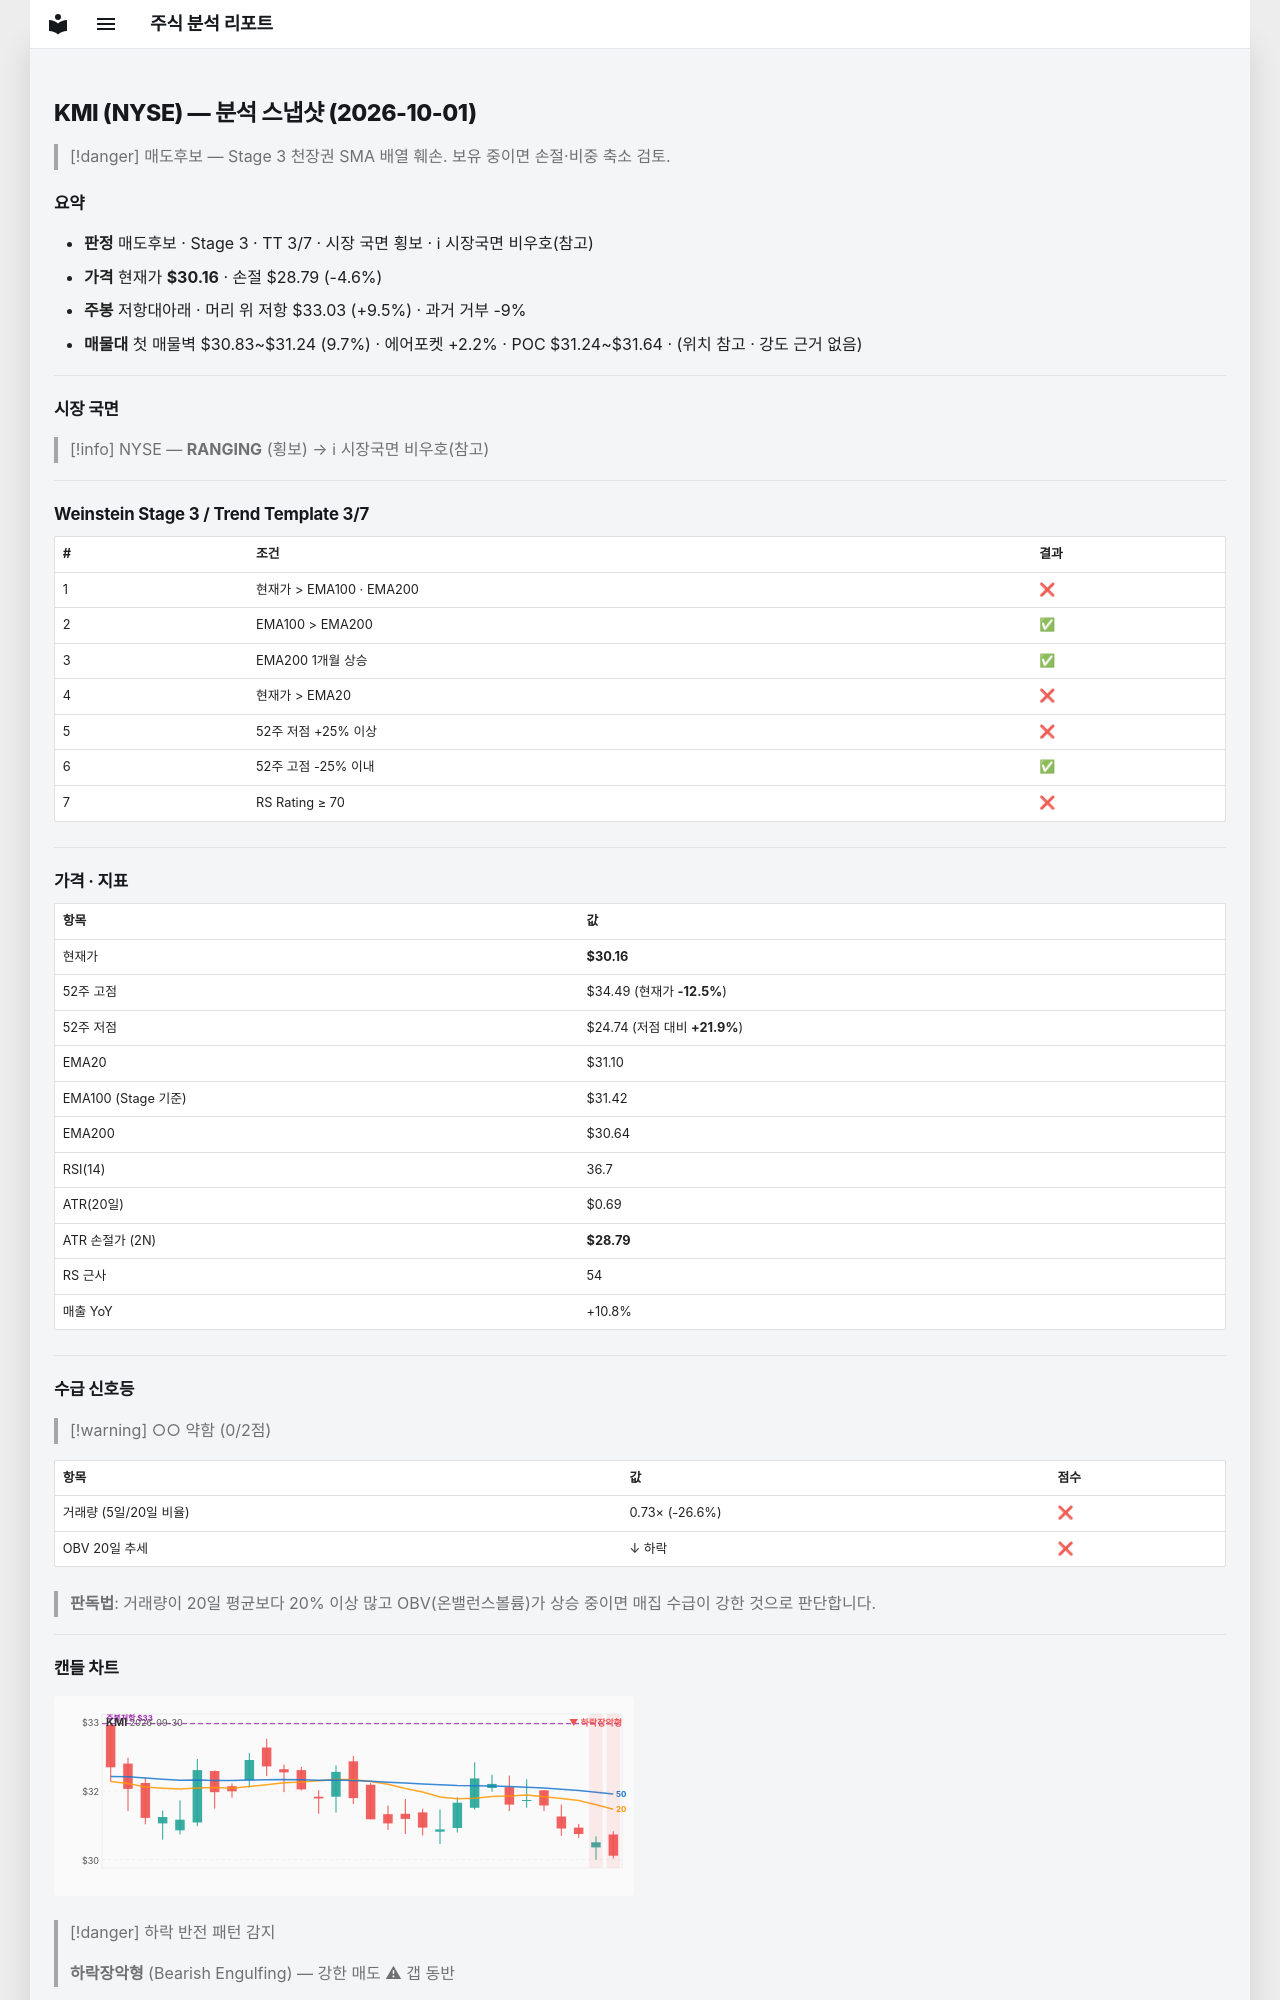

repository: soloandco/stock-reports · page: snapshots/KMI-2026-10-01/index.html · generator: mkdocs

---
type: analysis-snapshot
title: KMI 분석 스냅샷
ticker: KMI
market: NYSE
created: 2026-10-01
updated: 2026-10-01
bar-date: 2026-09-30
verdict: 매도후보
real-rr: 2.09
sma50-gap-pct: -3.0
weekly-position: 저항대아래
weekly-overhead-price: 33.03
weekly-overhead-pct: 9.5
stage: 3
trend-template-score: 3
tt-max: 7
ma-set: ema-20-100-200
price: 30.15999984741211
stop-price: 28.787106687036758
market-regime: RANGING
supply-demand-score: 0/2
supply-demand-label: 약함
status: tracking
tags:
  - stock-agent
  - watchlist
  - KMI
  - analysis
related:
  - "[[analysis-template]]"
---

# KMI (NYSE) — 분석 스냅샷 (2026-10-01)

> [!danger] 매도후보 — Stage 3 천장권
> SMA 배열 훼손. 보유 중이면 손절·비중 축소 검토.

## 요약

- **판정** 매도후보 · Stage 3 · TT 3/7 · 시장 국면 횡보 · ℹ 시장국면 비우호(참고)
- **가격** 현재가 **$30.16** · 손절 $28.79 (-4.6%)
- **주봉** 저항대아래 · 머리 위 저항 $33.03 (+9.5%) · 과거 거부 -9%
- **매물대** 첫 매물벽 $30.83~$31.24 (9.7%) · 에어포켓 +2.2% · POC $31.24~$31.64 · (위치 참고 · 강도 근거 없음)

---

## 시장 국면

> [!info] NYSE — **RANGING** (횡보) → ℹ 시장국면 비우호(참고)

---

## Weinstein Stage 3 / Trend Template 3/7

| # | 조건 | 결과 |
|---|------|------|
| 1 | 현재가 > EMA100 · EMA200 | ❌ |
| 2 | EMA100 > EMA200 | ✅ |
| 3 | EMA200 1개월 상승 | ✅ |
| 4 | 현재가 > EMA20 | ❌ |
| 5 | 52주 저점 +25% 이상 | ❌ |
| 6 | 52주 고점 -25% 이내 | ✅ |
| 7 | RS Rating ≥ 70 | ❌ |

---

## 가격 · 지표

| 항목 | 값 |
|------|---|
| 현재가 | **$30.16** |
| 52주 고점 | $34.49 (현재가 **-12.5%**) |
| 52주 저점 | $24.74 (저점 대비 **+21.9%**) |
| EMA20 | $31.10 |
| EMA100 (Stage 기준) | $31.42 |
| EMA200 | $30.64 |
| RSI(14) | 36.7 |
| ATR(20일) | $0.69 |
| ATR 손절가 (2N) | **$28.79** |
| RS 근사 | 54 |
| 매출 YoY | +10.8% |

---
## 수급 신호등

> [!warning] ○○ 약함 (0/2점)

| 항목 | 값 | 점수 |
|------|------|------|
| 거래량 (5일/20일 비율) | 0.73× (-26.6%) | ❌ |
| OBV 20일 추세 | ↓ 하락 | ❌ |

> **판독법**: 거래량이 20일 평균보다 20% 이상 많고 OBV(온밸런스볼륨)가 상승 중이면 매집 수급이 강한 것으로 판단합니다.

---
